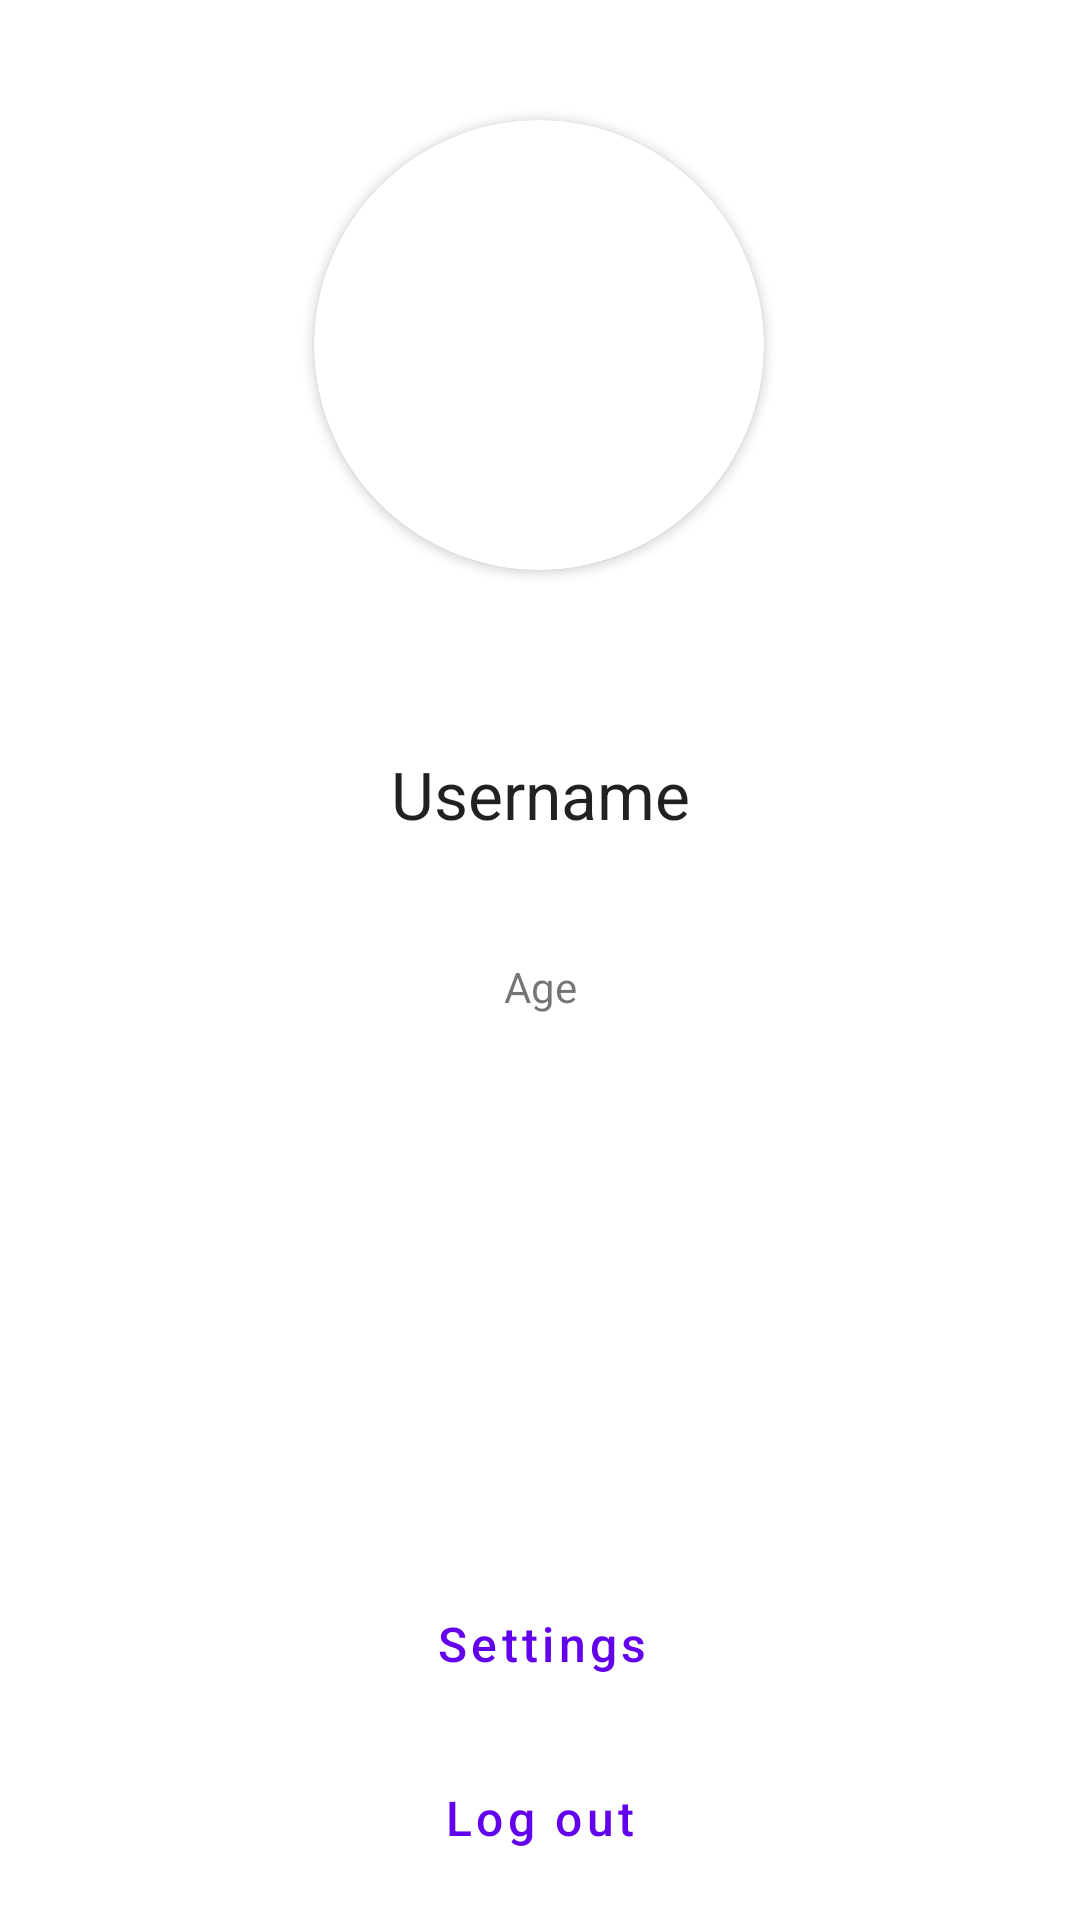

Write the Android layout XML for this screen, with the resource values it uses.
<!-- AndroidManifest.xml: application theme Theme.MaterialComponents.DayNight.NoActionBar -->
<!-- res/layout/profile_fragment.xml -->
<?xml version="1.0" encoding="utf-8"?>
<androidx.constraintlayout.widget.ConstraintLayout xmlns:android="http://schemas.android.com/apk/res/android"
    xmlns:app="http://schemas.android.com/apk/res-auto"
    xmlns:tools="http://schemas.android.com/tools"
    android:id="@+id/frameLayout2"
    android:layout_width="match_parent"
    android:layout_height="match_parent"
    tools:context=".fragments.ProfileFragment">

    <Button
        android:id="@+id/settingsBtn"
        android:layout_width="wrap_content"
        android:layout_height="wrap_content"
        android:layout_marginBottom="10dp"
        style="@style/Widget.MaterialComponents.Button.TextButton"
        android:text="Settings"
        android:textAlignment="textEnd"
        android:textAllCaps="false"
        android:textSize="16sp"
        app:icon="@drawable/ic_settings_fill0_wght400_grad0_opsz48"
        app:iconPadding="5dp"
        app:layout_constraintBottom_toTopOf="@+id/logOutBtn"
        app:layout_constraintEnd_toEndOf="parent"
        app:layout_constraintStart_toStartOf="parent" />

    <androidx.cardview.widget.CardView
        android:id="@+id/view2"
        android:layout_width="150dp"
        android:layout_height="150dp"
        android:layout_centerHorizontal="true"
        android:layout_marginTop="40dp"
        android:elevation="12dp"
        app:cardCornerRadius="75dp"
        app:layout_constraintEnd_toEndOf="parent"
        app:layout_constraintHorizontal_bias="0.498"
        app:layout_constraintStart_toStartOf="parent"
        app:layout_constraintTop_toTopOf="parent">

        <ImageView
            android:id="@+id/profileImage"
            android:layout_width="match_parent"
            android:layout_height="150dp"
            android:scaleType="centerCrop"
            android:src="@drawable/ic_launcher_foreground" />

    </androidx.cardview.widget.CardView>

    <TextView
        android:id="@+id/usernameText"
        android:layout_width="wrap_content"
        android:layout_height="wrap_content"
        android:layout_marginTop="60dp"
        android:text="Username"
        android:textAppearance="@style/TextAppearance.AppCompat.Large"
        app:layout_constraintEnd_toEndOf="parent"
        app:layout_constraintStart_toStartOf="parent"
        app:layout_constraintTop_toBottomOf="@+id/view2" />

    <TextView
        android:id="@+id/ageText"
        android:layout_width="wrap_content"
        android:layout_height="wrap_content"
        android:layout_marginTop="40dp"
        android:text="Age"
        app:layout_constraintEnd_toEndOf="parent"
        app:layout_constraintStart_toStartOf="parent"
        app:layout_constraintTop_toBottomOf="@+id/usernameText" />

    <Button
        android:id="@+id/logOutBtn"
        android:layout_width="wrap_content"
        android:layout_height="wrap_content"
        android:layout_marginBottom="10dp"
        style="@style/Widget.MaterialComponents.Button.TextButton"
        android:text="Log out"
        android:textAllCaps="false"
        android:textSize="16dp"
        app:icon="@drawable/ic_logout_fill0_wght400_grad0_opsz48"
        app:layout_constraintBottom_toBottomOf="parent"
        app:layout_constraintEnd_toEndOf="parent"
        app:layout_constraintStart_toStartOf="parent" />

</androidx.constraintlayout.widget.ConstraintLayout>
<!-- resources referenced by this layout -->
<resources>
  <!-- drawable ic_launcher_foreground: png bitmap (mipmap-hdpi, 4357 bytes) -->
  <!-- drawable ic_logout_fill0_wght400_grad0_opsz48 (drawable) -->
  <vector android:height="30dp" android:viewportHeight="48"
      android:viewportWidth="48" android:width="30dp" xmlns:android="http://schemas.android.com/apk/res/android">
      <path android:fillColor="#FF000000" android:pathData="M18.75,22.5H36.15L31.05,17.4L33.2,15.25L42,24.05L33.3,32.75L31.15,30.6L36.25,25.5H18.75ZM23.55,6V9H9Q9,9 9,9Q9,9 9,9V39Q9,39 9,39Q9,39 9,39H23.55V42H9Q7.8,42 6.9,41.1Q6,40.2 6,39V9Q6,7.8 6.9,6.9Q7.8,6 9,6Z"/>
  </vector>
  <!-- drawable ic_settings_fill0_wght400_grad0_opsz48 (drawable) -->
  <vector android:height="30dp" android:viewportHeight="48"
      android:viewportWidth="48" android:width="30dp" xmlns:android="http://schemas.android.com/apk/res/android">
      <path android:fillColor="#FF000000" android:pathData="M19.4,44 L18.4,37.7Q17.45,37.35 16.4,36.75Q15.35,36.15 14.55,35.5L8.65,38.2L4,30L9.4,26.05Q9.3,25.6 9.275,25.025Q9.25,24.45 9.25,24Q9.25,23.55 9.275,22.975Q9.3,22.4 9.4,21.95L4,18L8.65,9.8L14.55,12.5Q15.35,11.85 16.4,11.25Q17.45,10.65 18.4,10.35L19.4,4H28.6L29.6,10.3Q30.55,10.65 31.625,11.225Q32.7,11.8 33.45,12.5L39.35,9.8L44,18L38.6,21.85Q38.7,22.35 38.725,22.925Q38.75,23.5 38.75,24Q38.75,24.5 38.725,25.05Q38.7,25.6 38.6,26.1L44,30L39.35,38.2L33.45,35.5Q32.65,36.15 31.625,36.775Q30.6,37.4 29.6,37.7L28.6,44ZM24,30.5Q26.7,30.5 28.6,28.6Q30.5,26.7 30.5,24Q30.5,21.3 28.6,19.4Q26.7,17.5 24,17.5Q21.3,17.5 19.4,19.4Q17.5,21.3 17.5,24Q17.5,26.7 19.4,28.6Q21.3,30.5 24,30.5ZM24,27.5Q22.55,27.5 21.525,26.475Q20.5,25.45 20.5,24Q20.5,22.55 21.525,21.525Q22.55,20.5 24,20.5Q25.45,20.5 26.475,21.525Q27.5,22.55 27.5,24Q27.5,25.45 26.475,26.475Q25.45,27.5 24,27.5ZM24,24Q24,24 24,24Q24,24 24,24Q24,24 24,24Q24,24 24,24Q24,24 24,24Q24,24 24,24Q24,24 24,24Q24,24 24,24Q24,24 24,24Q24,24 24,24Q24,24 24,24Q24,24 24,24Q24,24 24,24Q24,24 24,24Q24,24 24,24Q24,24 24,24ZM21.8,41H26.2L26.9,35.4Q28.55,35 30.025,34.15Q31.5,33.3 32.7,32.1L38,34.4L40,30.8L35.3,27.35Q35.5,26.5 35.625,25.675Q35.75,24.85 35.75,24Q35.75,23.15 35.65,22.325Q35.55,21.5 35.3,20.65L40,17.2L38,13.6L32.7,15.9Q31.55,14.6 30.1,13.725Q28.65,12.85 26.9,12.6L26.2,7H21.8L21.1,12.6Q19.4,12.95 17.925,13.8Q16.45,14.65 15.3,15.9L10,13.6L8,17.2L12.7,20.65Q12.5,21.5 12.375,22.325Q12.25,23.15 12.25,24Q12.25,24.85 12.375,25.675Q12.5,26.5 12.7,27.35L8,30.8L10,34.4L15.3,32.1Q16.5,33.3 17.975,34.15Q19.45,35 21.1,35.4Z"/>
  </vector>
</resources>
